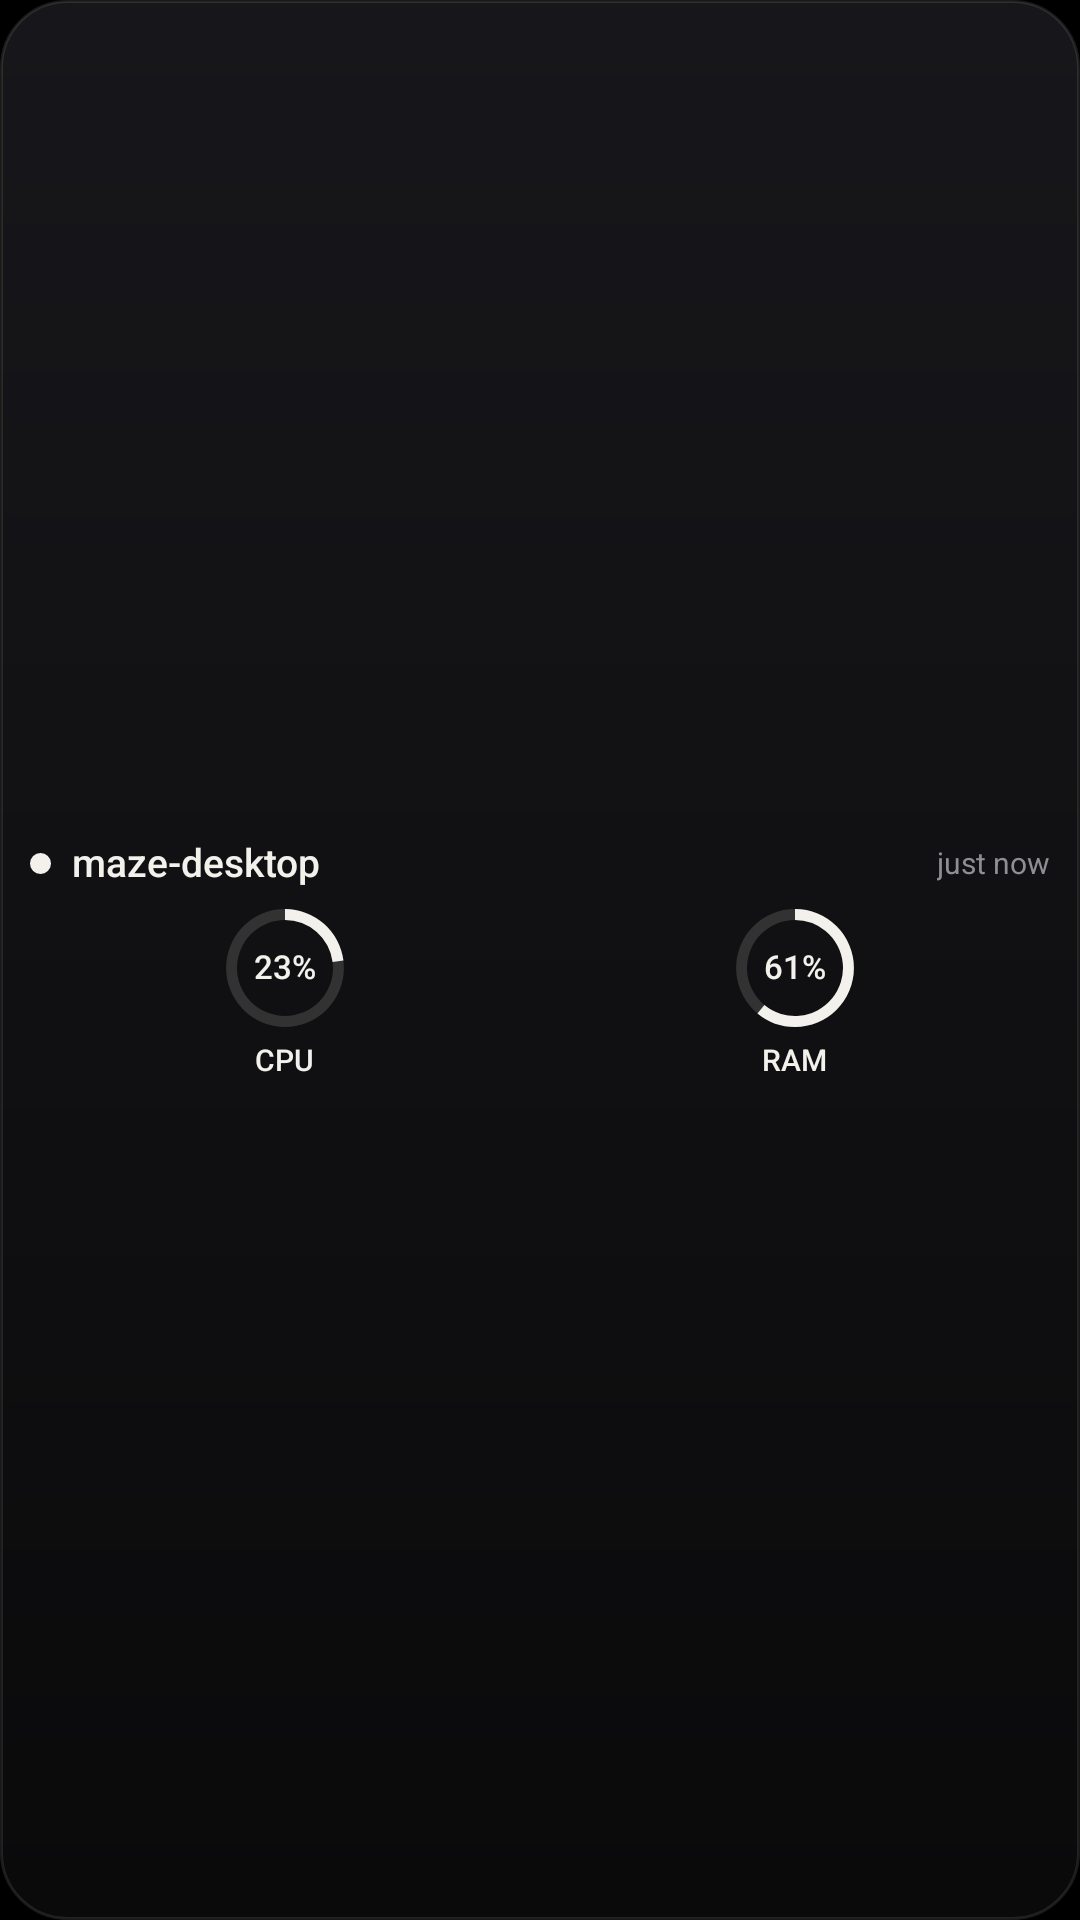

Android layout source for this screen:
<!-- AndroidManifest.xml: application theme Theme.MazeConnect -->
<!-- res/layout/widget_preview_mini.xml -->
<?xml version="1.0" encoding="utf-8"?>
<LinearLayout
    xmlns:android="http://schemas.android.com/apk/res/android"
    android:id="@android:id/background"
    android:layout_width="match_parent"
    android:layout_height="match_parent"
    android:orientation="vertical"
    android:gravity="center_vertical"
    android:background="@drawable/widget_background"
    android:paddingHorizontal="10dp"
    android:paddingVertical="9dp">
    <LinearLayout
        android:layout_width="match_parent"
        android:layout_height="wrap_content"
        android:orientation="horizontal"
        android:gravity="center_vertical"
        android:baselineAligned="false">
        <ImageView
            android:id="@+id/widget_dot"
            android:layout_width="7dp"
            android:layout_height="7dp"
            android:src="@drawable/widget_dot_live"
            android:contentDescription="@null" />
        <TextView
            android:id="@+id/widget_host"
            android:layout_width="0dp"
            android:layout_height="wrap_content"
            style="@style/WidgetText.Host.Small"
            android:layout_weight="1"
            android:layout_marginStart="7dp"
            android:text="maze-desktop" />
        <TextView
            android:id="@+id/widget_age"
            android:layout_width="wrap_content"
            android:layout_height="wrap_content"
            style="@style/WidgetText.Age"
            android:layout_marginStart="8dp"
            android:text="just now" />
    </LinearLayout>
    <LinearLayout
        android:layout_width="match_parent"
        android:layout_height="wrap_content"
        android:orientation="horizontal"
        android:gravity="center_vertical"
        android:baselineAligned="false"
        android:id="@+id/widget_meters"
        android:layout_marginTop="7dp">
        <LinearLayout
            android:layout_width="0dp"
            android:layout_height="wrap_content"
            android:orientation="vertical"
            android:id="@+id/meter_row_1"
            android:layout_weight="1"
            android:gravity="center_horizontal">
            <FrameLayout
                android:layout_width="40dp"
                android:layout_height="40dp">
                <ProgressBar
                    android:id="@+id/meter_bar_1"
                    style="@style/WidgetRing"
                    android:layout_width="match_parent"
                    android:layout_height="match_parent"
                    android:progress="23" />
                <TextView
                    android:id="@+id/meter_value_1"
                    android:layout_width="match_parent"
                    android:layout_height="match_parent"
                    style="@style/WidgetText.Ring"
                    android:text="23%" />
            </FrameLayout>
            <TextView
                android:id="@+id/meter_label_1"
                android:layout_width="wrap_content"
                android:layout_height="wrap_content"
                style="@style/WidgetText.Title"
                android:layout_marginTop="5dp"
                android:textSize="10sp"
                android:text="CPU" />
        </LinearLayout>
        <LinearLayout
            android:layout_width="0dp"
            android:layout_height="wrap_content"
            android:orientation="vertical"
            android:id="@+id/meter_row_2"
            android:layout_weight="1"
            android:gravity="center_horizontal">
            <FrameLayout
                android:layout_width="40dp"
                android:layout_height="40dp">
                <ProgressBar
                    android:id="@+id/meter_bar_2"
                    style="@style/WidgetRing"
                    android:layout_width="match_parent"
                    android:layout_height="match_parent"
                    android:progress="61" />
                <TextView
                    android:id="@+id/meter_value_2"
                    android:layout_width="match_parent"
                    android:layout_height="match_parent"
                    style="@style/WidgetText.Ring"
                    android:text="61%" />
            </FrameLayout>
            <TextView
                android:id="@+id/meter_label_2"
                android:layout_width="wrap_content"
                android:layout_height="wrap_content"
                style="@style/WidgetText.Title"
                android:layout_marginTop="5dp"
                android:textSize="10sp"
                android:text="RAM" />
        </LinearLayout>
    </LinearLayout>
    <TextView
        android:id="@+id/widget_hint"
        android:layout_width="match_parent"
        android:layout_height="wrap_content"
        style="@style/WidgetText.Hint"
        android:layout_marginTop="6dp"
        android:maxLines="3"
        android:visibility="gone"
        android:textSize="11sp" />
</LinearLayout>
<!-- resources referenced by this layout -->
<resources>
  <!-- drawable widget_background (drawable) -->
  <?xml version="1.0" encoding="utf-8"?>
  <shape xmlns:android="http://schemas.android.com/apk/res/android"
      android:shape="rectangle">
      <gradient
          android:angle="270"
          android:startColor="#17171B"
          android:endColor="#0A0A0B" />
      <stroke android:width="1dp" android:color="#1AF2F1EC" />
      <corners android:radius="@dimen/widget_radius" />
  </shape>
  <!-- drawable widget_dot_live (drawable) -->
  <?xml version="1.0" encoding="utf-8"?>
  <shape xmlns:android="http://schemas.android.com/apk/res/android"
      android:shape="oval">
      <solid android:color="#F2F1EC" />
      <size android:width="7dp" android:height="7dp" />
  </shape>
  <style name="WidgetRing" parent="android:Widget.ProgressBar.Horizontal">
          <item name="android:indeterminate">false</item>
          <item name="android:max">100</item>
          <item name="android:progressDrawable">@drawable/widget_ring</item>
          <item name="android:minHeight">0dp</item>
          <item name="android:maxHeight">96dp</item>
          <item name="android:minWidth">0dp</item>
          <item name="android:maxWidth">96dp</item>
      </style>
  <style name="WidgetText.Age">
          <item name="android:textColor">@color/widget_dim</item>
          <item name="android:textSize">10sp</item>
      </style>
  <style name="WidgetText.Hint">
          <item name="android:textColor">@color/widget_dim</item>
          <item name="android:textSize">12sp</item>
          <item name="android:lineSpacingMultiplier">1.15</item>
      </style>
  <style name="WidgetText.Host.Small">
          <item name="android:textSize">13sp</item>
      </style>
  <style name="WidgetText.Ring">
          <item name="android:textSize">11sp</item>
          <item name="android:fontFamily">sans-serif-medium</item>
          <item name="android:fontFeatureSettings">tnum</item>
          <item name="android:gravity">center</item>
      </style>
  <style name="WidgetText.Title">
          <item name="android:textSize">11sp</item>
          <item name="android:fontFamily">sans-serif-medium</item>
      </style>
  <style name="Theme.MazeConnect" parent="android:Theme.DeviceDefault.NoActionBar">
          <item name="android:windowBackground">@color/maze_void</item>
          <item name="android:statusBarColor">@color/maze_void</item>
          <item name="android:navigationBarColor">@color/maze_void</item>
      </style>
  <dimen name="widget_radius">22dp</dimen>
  <!-- drawable widget_ring (drawable) -->
  <?xml version="1.0" encoding="utf-8"?>
  <layer-list xmlns:android="http://schemas.android.com/apk/res/android">
      <item android:id="@android:id/background">
          <shape
              android:shape="ring"
              android:innerRadiusRatio="2.5"
              android:thicknessRatio="11"
              android:useLevel="false">
              <solid android:color="#26F2F1EC" />
          </shape>
      </item>
      <item android:id="@android:id/progress">
          <rotate
              android:fromDegrees="270"
              android:toDegrees="270"
              android:pivotX="50%"
              android:pivotY="50%">
              <shape
                  android:shape="ring"
                  android:innerRadiusRatio="2.5"
                  android:thicknessRatio="11"
                  android:useLevel="true">
                  <solid android:color="#F2F1EC" />
              </shape>
          </rotate>
      </item>
  </layer-list>
  <color name="widget_dim">#8E8E93</color>
  <color name="maze_void">#000000</color>
</resources>
